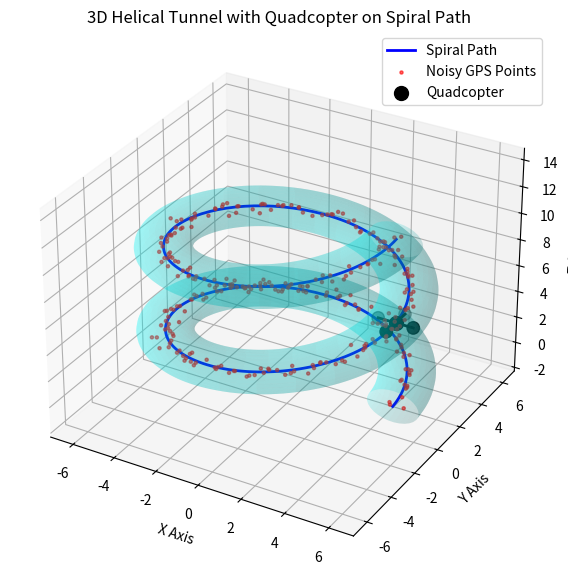

Write Python code to recreate this figure.
import numpy as np
import matplotlib.pyplot as plt
from mpl_toolkits.mplot3d import Axes3D

# Generate a 3D curve (helix-like tunnel shape)
t = np.linspace(0, 4 * np.pi, 300)
x = np.cos(t) * 5  # Circular motion in X
y = np.sin(t) * 5  # Circular motion in Y
z = t  # Linear motion in Z

# Generate noisy 3D points around the tunnel curve
noise_level = 0.2
x_noisy = x + np.random.normal(0, noise_level, size=t.shape)
y_noisy = y + np.random.normal(0, noise_level, size=t.shape)
z_noisy = z + np.random.normal(0, noise_level, size=t.shape)

# Define tunnel radius and create a mesh for the tunnel surface
tunnel_radius = 1.2
theta = np.linspace(0, 2 * np.pi, 30)  # Circular cross-section
t_mesh, theta_mesh = np.meshgrid(t, theta)
x_tunnel = (5 + tunnel_radius * np.cos(theta_mesh)) * np.cos(t_mesh)
y_tunnel = (5 + tunnel_radius * np.cos(theta_mesh)) * np.sin(t_mesh)
z_tunnel = t_mesh + tunnel_radius * np.sin(theta_mesh)

# Choose a point on the spiral str_path for the quadcopter
quad_index = 150  # Midpoint of the spiral
quad_x, quad_y, quad_z = x[quad_index], y[quad_index], z[quad_index]

# Define quadcopter arm length
arm_length = 0.8

# Define rotor positions around the quadcopter center
rotor_positions = np.array([
    [quad_x + arm_length, quad_y, quad_z],  # Front-right rotor
    [quad_x - arm_length, quad_y, quad_z],  # Back-left rotor
    [quad_x, quad_y + arm_length, quad_z],  # Front-left rotor
    [quad_x, quad_y - arm_length, quad_z]   # Back-right rotor
])

# Create a 3D plot
fig = plt.figure(figsize=(10, 7))
ax = fig.add_subplot(111, projection='3d')

# Plot the main spiral str_path
ax.plot(x, y, z, color='blue', linewidth=2, label='Spiral Path')

# Plot the noisy GPS points
ax.scatter(x_noisy, y_noisy, z_noisy, color='red', s=5, alpha=0.6, label='Noisy GPS Points')

# Plot the helical tunnel around the spiral str_path
ax.plot_surface(x_tunnel, y_tunnel, z_tunnel, color='cyan', alpha=0.2)

# Plot quadcopter body (center marker)
ax.scatter(quad_x, quad_y, quad_z, color='black', marker='o', s=100, label='Quadcopter')

# Plot quadcopter arms
for i in range(4):
    ax.plot([quad_x, rotor_positions[i, 0]],
            [quad_y, rotor_positions[i, 1]],
            [quad_z, rotor_positions[i, 2]],
            color='black', linewidth=2)

# Plot quadcopter rotors
ax.scatter(rotor_positions[:, 0], rotor_positions[:, 1], rotor_positions[:, 2],
           color='black', marker='o', s=80)

# Labels and legend
ax.set_xlabel("X Axis")
ax.set_ylabel("Y Axis")
ax.set_zlabel("Z Axis")
ax.set_title("3D Helical Tunnel with Quadcopter on Spiral Path")
ax.legend()

plt.show()
